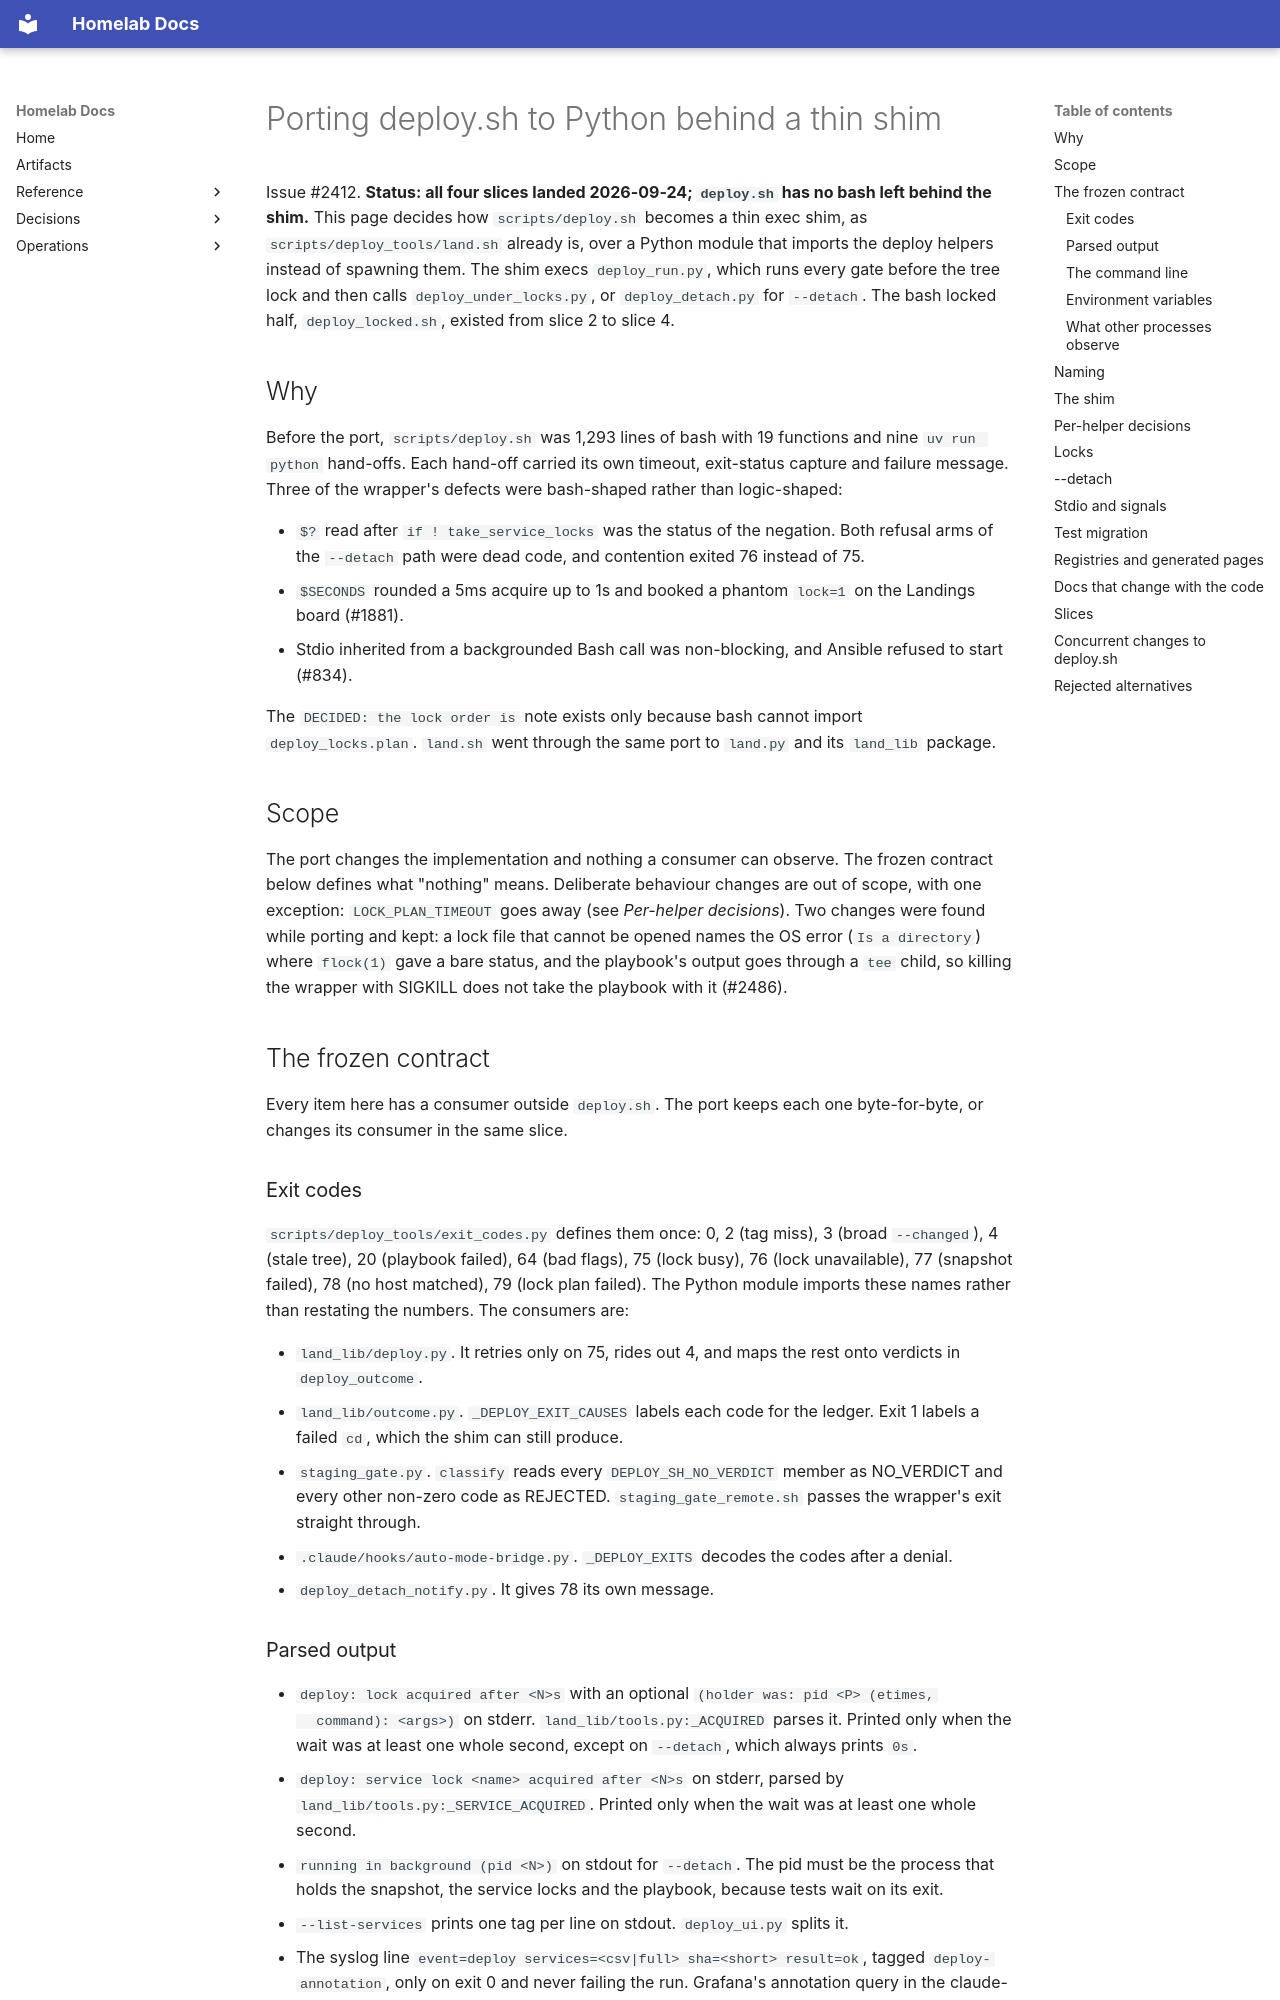

repository: DanielH2018/server · page: deploy-sh-python-port/index.html · generator: mkdocs

# Porting deploy.sh to Python behind a thin shim

Issue #2412. **Status: all four slices landed 2026-09-24; `deploy.sh` has no bash left behind the shim.**
This page decides how `scripts/deploy.sh` becomes a thin exec shim, as
`scripts/deploy_tools/land.sh` already is, over a Python module that imports the deploy
helpers instead of spawning them. The shim execs `deploy_run.py`, which runs every gate
before the tree lock and then calls `deploy_under_locks.py`, or `deploy_detach.py` for
`--detach`. The bash locked half, `deploy_locked.sh`, existed from slice 2 to slice 4.

## Why

Before the port, `scripts/deploy.sh` was 1,293 lines of bash with 19 functions and nine `uv run python`
hand-offs. Each hand-off carried its own timeout, exit-status capture and failure message.
Three of the wrapper's defects were bash-shaped rather than logic-shaped:

- `$?` read after `if ! take_service_locks` was the status of the negation. Both refusal
  arms of the `--detach` path were dead code, and contention exited 76 instead of 75.
- `$SECONDS` rounded a 5ms acquire up to 1s and booked a phantom `lock=1` on the Landings
  board (#1881).
- Stdio inherited from a backgrounded Bash call was non-blocking, and Ansible refused to
  start (#834).

The `DECIDED: the lock order is` note exists only because bash cannot import
`deploy_locks.plan`. `land.sh` went through the same port to `land.py` and its `land_lib`
package.

## Scope

The port changes the implementation and nothing a consumer can observe. The frozen contract
below defines what "nothing" means. Deliberate behaviour changes are out of scope, with one
exception: `LOCK_PLAN_TIMEOUT` goes away (see *Per-helper decisions*). Two changes were
found while porting and kept: a lock file that cannot be opened names the OS error
(`Is a directory`) where `flock(1)` gave a bare status, and the playbook's output goes
through a `tee` child, so killing the wrapper with SIGKILL does not take the playbook with it
(#2486).

## The frozen contract

Every item here has a consumer outside `deploy.sh`. The port keeps each one byte-for-byte,
or changes its consumer in the same slice.

### Exit codes

`scripts/deploy_tools/exit_codes.py` defines them once: 0, 2 (tag miss), 3 (broad
`--changed`), 4 (stale tree), 20 (playbook failed), 64 (bad flags), 75 (lock busy),
76 (lock unavailable), 77 (snapshot failed), 78 (no host matched), 79 (lock plan failed).
The Python module imports these names rather than restating the numbers. The consumers are:

- `land_lib/deploy.py`. It retries only on 75, rides out 4, and maps the rest onto verdicts
  in `deploy_outcome`.
- `land_lib/outcome.py`. `_DEPLOY_EXIT_CAUSES` labels each code for the ledger. Exit 1
  labels a failed `cd`, which the shim can still produce.
- `staging_gate.py`. `classify` reads every `DEPLOY_SH_NO_VERDICT` member as NO_VERDICT
  and every other non-zero code as REJECTED. `staging_gate_remote.sh` passes the wrapper's
  exit straight through.
- `.claude/hooks/auto-mode-bridge.py`. `_DEPLOY_EXITS` decodes the codes after a denial.
- `deploy_detach_notify.py`. It gives 78 its own message.

### Parsed output

- `deploy: lock acquired after <N>s` with an optional `(holder was: pid <P> (etimes,
  command): <args>)` on stderr. `land_lib/tools.py:_ACQUIRED` parses it. Printed only when
  the wait was at least one whole second, except on `--detach`, which always prints `0s`.
- `deploy: service lock <name> acquired after <N>s` on stderr, parsed by
  `land_lib/tools.py:_SERVICE_ACQUIRED`. Printed only when the wait was at least one whole
  second.
- `running in background (pid <N>)` on stdout for `--detach`. The pid must be the process
  that holds the snapshot, the service locks and the playbook, because tests wait on its
  exit.
- `--list-services` prints one tag per line on stdout. `deploy_ui.py` splits it.
- The syslog line `event=deploy services=<csv|full> sha=<short> result=ok`, tagged
  `deploy-annotation`, only on exit 0 and never failing the run. Grafana's annotation query
  in the claude-otel role reads it.
